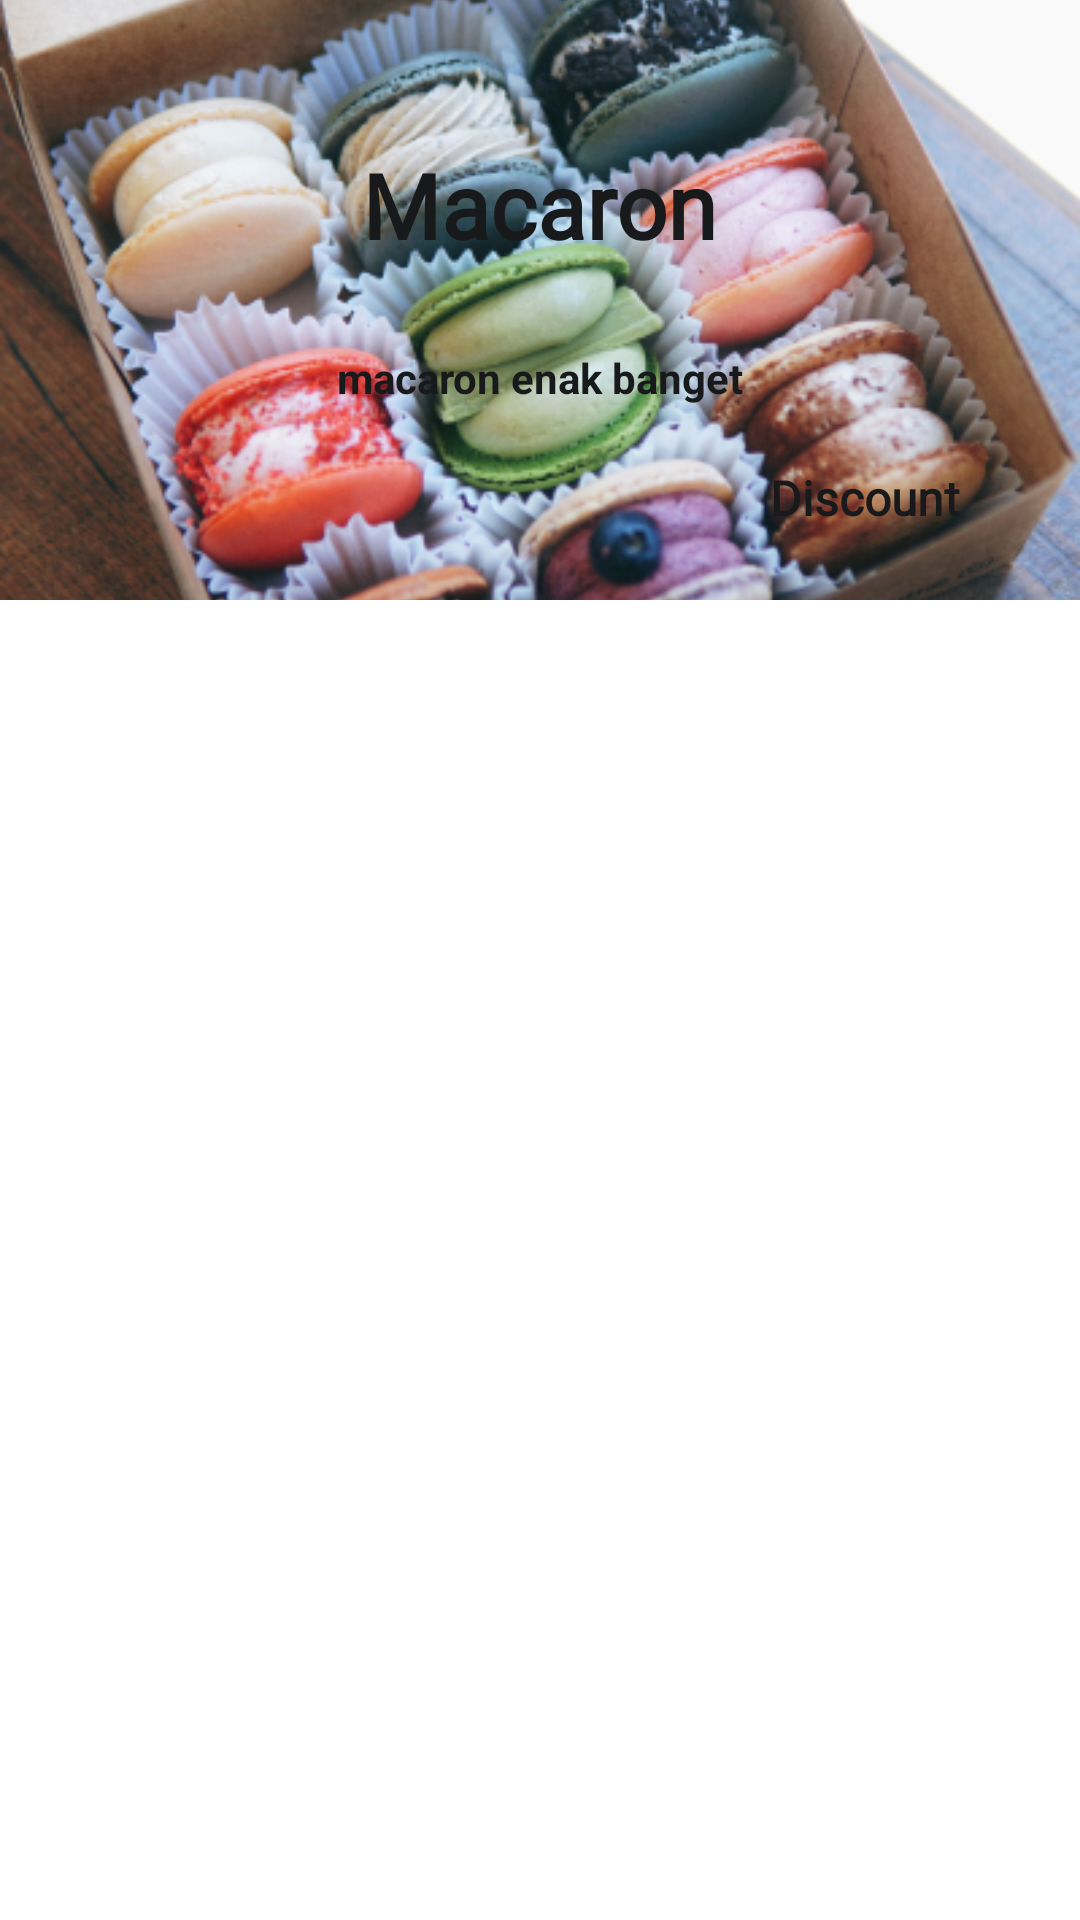

Write the Android layout XML for this screen, with the resource values it uses.
<!-- AndroidManifest.xml: application theme Theme.CemilanRaos -->
<!-- res/layout/daily_meal_item.xml -->
<?xml version="1.0" encoding="utf-8"?>
<androidx.constraintlayout.widget.ConstraintLayout xmlns:android="http://schemas.android.com/apk/res/android"
    xmlns:app="http://schemas.android.com/apk/res-auto"
    xmlns:tools="http://schemas.android.com/tools"
    android:layout_width="match_parent"
    android:layout_height="wrap_content"
    tools:layout_editor_absoluteY="4dp">

    <ImageView
        android:id="@+id/macaron"
        android:layout_width="match_parent"
        android:layout_height="200dp"
        android:scaleType="centerCrop"
        android:src="@drawable/macaron"
        app:layout_constraintEnd_toEndOf="parent"
        app:layout_constraintStart_toStartOf="parent"
        app:layout_constraintTop_toTopOf="parent" />

    <TextView
        android:id="@+id/textView3"
        android:layout_width="wrap_content"
        android:layout_height="wrap_content"
        android:fontFamily="@font/lilita_one"
        android:text="Macaron"
        android:textColor="@color/black"
        android:textSize="30sp"
        android:textStyle="bold"
        app:layout_constraintBottom_toBottomOf="@+id/macaron"
        app:layout_constraintEnd_toEndOf="parent"
        app:layout_constraintStart_toStartOf="parent"
        app:layout_constraintTop_toTopOf="parent"
        app:layout_constraintVertical_bias="0.3" />

    <TextView
        android:id="@+id/deskripsi"
        android:layout_width="wrap_content"
        android:layout_height="wrap_content"
        android:layout_marginTop="28dp"
        android:text="macaron enak banget"
        android:textColor="@color/black"
        android:textStyle="bold"
        app:layout_constraintEnd_toEndOf="parent"
        app:layout_constraintStart_toStartOf="parent"
        app:layout_constraintTop_toBottomOf="@+id/textView3" />

    <TextView
        android:id="@+id/diskon"
        android:layout_width="wrap_content"
        android:layout_height="wrap_content"
        android:layout_marginEnd="40dp"
        android:fontFamily="@font/lilita_one"
        android:text="Discount"
        android:textColor="@color/black"
        android:textSize="16sp"
        android:textStyle="bold"
        app:layout_constraintBottom_toBottomOf="@id/macaron"
        app:layout_constraintEnd_toEndOf="parent"
        app:layout_constraintTop_toBottomOf="@id/textView3"
        app:layout_constraintVertical_bias="0.739" />
</androidx.constraintlayout.widget.ConstraintLayout>
<!-- resources referenced by this layout -->
<resources>
  <color name="black">#18191A</color>
  <!-- drawable macaron: png bitmap (drawable, 217041 bytes) -->
  <style name="Theme.CemilanRaos" parent="Theme.MaterialComponents.DayNight.NoActionBar">
          
          <item name="colorPrimary">@color/green_1</item>
          <item name="colorPrimaryVariant">@color/green_2</item>
          <item name="colorOnPrimary">@color/white</item>
          
          <item name="colorSecondary">@color/teal_1</item>
          <item name="colorSecondaryVariant">@color/teal_2</item>
          <item name="colorOnSecondary">@color/black</item>
          
          <item name="android:statusBarColor">?attr/colorPrimaryVariant</item>
          
      </style>
  <color name="green_1">#395144</color>
  <color name="green_2">#4E6C50</color>
  <color name="white">#EFEFF0</color>
  <color name="teal_1">#AA8B56</color>
  <color name="teal_2">#F0EBCE</color>
</resources>
